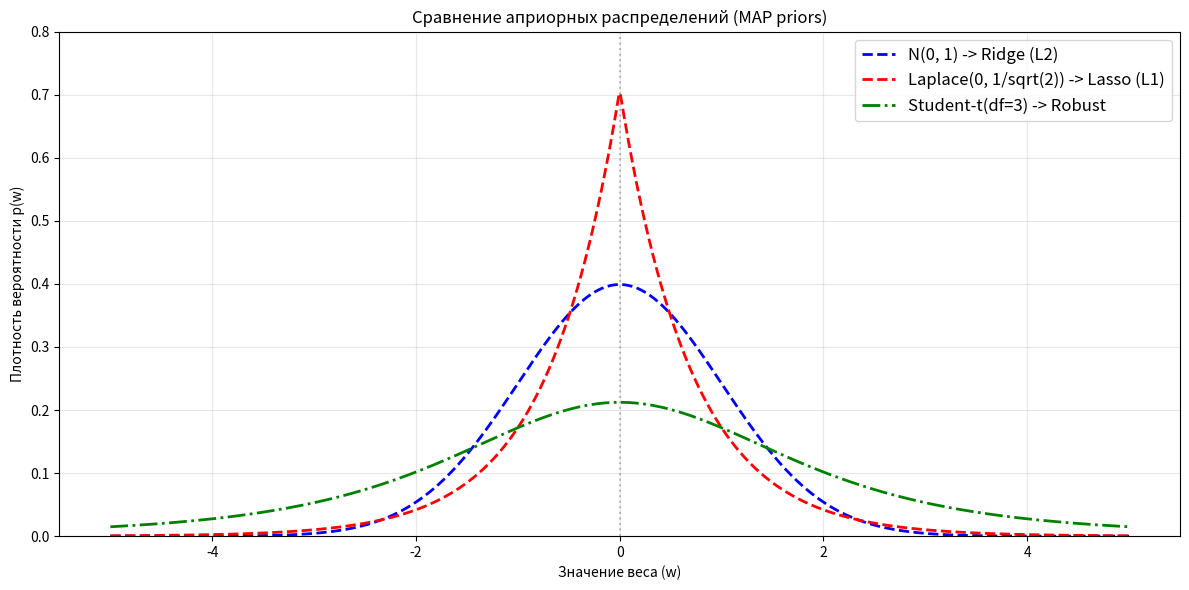

Reproduce this figure in Python.
import numpy as np 
import matplotlib.pyplot as plt 
from scipy.stats import norm, laplace, t

w = np.linspace(-5, 5, 1000)

pdf_norm = norm.pdf(w, 0, 1)

pdf_laplace = laplace.pdf(w, 0, 1 / np.sqrt(2))

pdf_student = t.pdf(w / np.sqrt(3), df=3) / np.sqrt(3)

plt.figure(figsize=(12, 6))

plt.plot(w, pdf_norm, 'b--', linewidth=2, label='N(0, 1) -> Ridge (L2)')
plt.plot(w, pdf_laplace, 'r--', linewidth=2, label='Laplace(0, 1/sqrt(2)) -> Lasso (L1)')
plt.plot(w, pdf_student, 'g-.', linewidth=2, label='Student-t(df=3) -> Robust')

plt.axvline(x=0, color='gray', linestyle=':', alpha=0.5)
plt.xlabel('Значение веса (w)')
plt.ylabel('Плотность вероятности p(w)')
plt.title('Сравнение априорных распределений (MAP priors)')
plt.legend(fontsize=12)
plt.grid(True, alpha=0.3)
plt.ylim(0, 0.8)

plt.tight_layout()
plt.show()

print("АНАЛИЗ ФОРМЫ РАСПРЕДЕЛЕНИЙ:")
print("-" * 50)
print(f"Плотность в нуле (w=0):")
print(f"  Гаусс:   {pdf_norm[500]:.3f}")
print(f"  Лаплас:  {pdf_laplace[500]:.3f} ← ОСТРЫЙ ПИК!")
print(f"  Стьюдент:{pdf_student[500]:.3f}")

print(f"\nПлотность на хвосте (w=4):")
print(f"  Гаусс:   {pdf_norm[900]:.5f}")
print(f"  Лаплас:  {pdf_laplace[900]:.5f}")
print(f"  Стьюдент:{pdf_student[900]:.5f} ← ТЯЖЕЛЫЙ ХВОСТ!")
